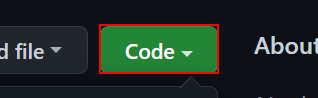
Workflow: Main

Step 1: click on the summary

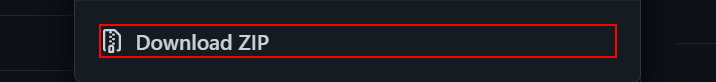
Step 2: click on the link 'Download ZIP'
